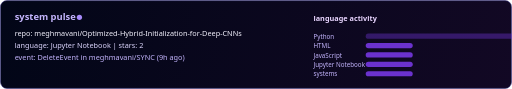
t = 0.00 s
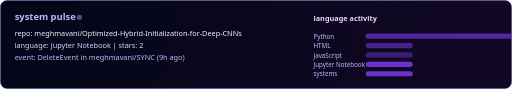
t = 0.56 s
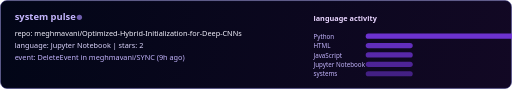
t = 1.10 s
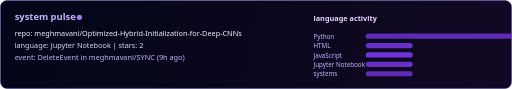
t = 1.60 s
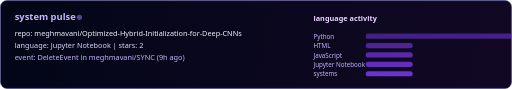
t = 2.10 s
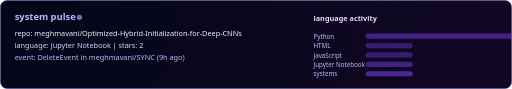
t = 2.70 s

The animated SVG that drew these frames (rendered in a browser with its animation timeline set to each time). Animation: 6 SMIL elements (animate=6); one cycle of 3.20 s, repeats indefinitely.

<?xml version="1.0" encoding="UTF-8"?>
<svg width="980" height="170" viewBox="0 0 980 170" fill="none" xmlns="http://www.w3.org/2000/svg" role="img" aria-label="system pulse">
  <defs>
    <linearGradient id="pulseBg" x1="0" y1="0" x2="980" y2="170" gradientUnits="userSpaceOnUse">
      <stop stop-color="#020617"/>
      <stop offset="1" stop-color="#120824"/>
    </linearGradient>
  </defs>

  <rect x="1" y="1" width="978" height="168" rx="12" fill="url(#pulseBg)" stroke="#312E81"/>

  <text x="28" y="38" fill="#C4B5FD" font-family="'Segoe UI', Arial, sans-serif" font-size="18" font-weight="700">system pulse</text>
  <circle cx="152" cy="33" r="5" fill="#A78BFA">
    <animate attributeName="opacity" values="1;0.35;1" dur="1.5s" repeatCount="indefinite"/>
  </circle>

  <text x="28" y="68" fill="#F5F3FF" font-family="'Segoe UI', Arial, sans-serif" font-size="14">repo: meghmavani/Optimized-Hybrid-Initialization-for-Deep-CNNs</text>
  <text x="28" y="91" fill="#DDD6FE" font-family="'Segoe UI', Arial, sans-serif" font-size="14">language: Jupyter Notebook | stars: 2</text>
  <text x="28" y="114" fill="#C4B5FD" font-family="'Segoe UI', Arial, sans-serif" font-size="14">event: DeleteEvent in meghmavani/SYNC (9h ago)</text>

  <text x="600" y="40" fill="#E9D5FF" font-family="'Segoe UI', Arial, sans-serif" font-size="14" font-weight="700">language activity</text>
  
  <text x="600" y="74" fill="#C4B5FD" font-family="'Segoe UI', Arial, sans-serif" font-size="12">Python</text>
  <rect x="700" y="64" width="330" height="10" rx="5" fill="#7C3AED" opacity="0.85">
    <animate attributeName="opacity" values="0.35;0.9;0.35" dur="2.4s" begin="0.0s" repeatCount="indefinite"/>
  </rect>
  <text x="600" y="92" fill="#C4B5FD" font-family="'Segoe UI', Arial, sans-serif" font-size="12">HTML</text>
  <rect x="700" y="82" width="90" height="10" rx="5" fill="#7C3AED" opacity="0.85">
    <animate attributeName="opacity" values="0.35;0.9;0.35" dur="2.4s" begin="0.2s" repeatCount="indefinite"/>
  </rect>
  <text x="600" y="110" fill="#C4B5FD" font-family="'Segoe UI', Arial, sans-serif" font-size="12">JavaScript</text>
  <rect x="700" y="100" width="90" height="10" rx="5" fill="#7C3AED" opacity="0.85">
    <animate attributeName="opacity" values="0.35;0.9;0.35" dur="2.4s" begin="0.4s" repeatCount="indefinite"/>
  </rect>
  <text x="600" y="128" fill="#C4B5FD" font-family="'Segoe UI', Arial, sans-serif" font-size="12">Jupyter Notebook</text>
  <rect x="700" y="118" width="90" height="10" rx="5" fill="#7C3AED" opacity="0.85">
    <animate attributeName="opacity" values="0.35;0.9;0.35" dur="2.4s" begin="0.6s" repeatCount="indefinite"/>
  </rect>
  <text x="600" y="146" fill="#C4B5FD" font-family="'Segoe UI', Arial, sans-serif" font-size="12">systems</text>
  <rect x="700" y="136" width="90" height="10" rx="5" fill="#7C3AED" opacity="0.85">
    <animate attributeName="opacity" values="0.35;0.9;0.35" dur="2.4s" begin="0.8s" repeatCount="indefinite"/>
  </rect>
</svg>
